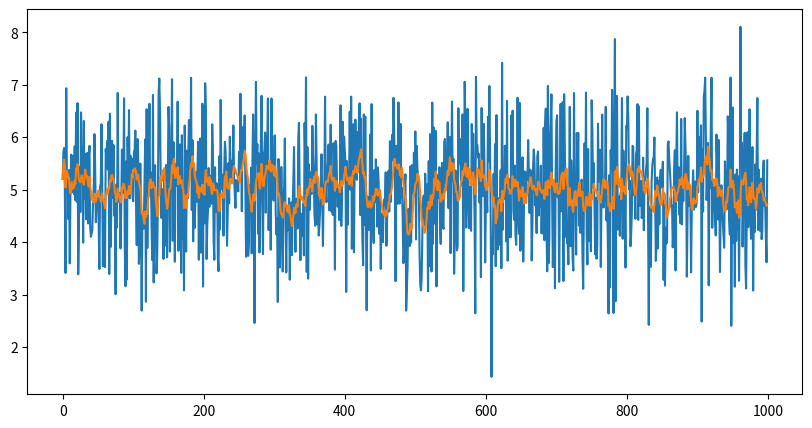

Here is the Python script that generated this plot:
import numpy as np

class MovingAverageFilter:
    " Moving Average Filter algorithm for filtering out high frequency noise. "
    def __init__(self,moving_mean: np.ndarray = None, num_iterations: int = 0, window: int = 3) -> None:
        self.moving_mean = moving_mean
        self.num_iterations = num_iterations
        self.window = window
        self.observations = []

    def update(self, observation: np.ndarray) -> None:
        " Update the model with the new observation. "
        self.num_iterations += 1
        if (self.moving_mean==None) and (self.num_iterations < self.window):
            self.moving_mean=observation
            self.observations.append(observation)
        elif (self.num_iterations < self.window):
            alpha = (self.num_iterations-1)/self.num_iterations  # alpha depends on the number of points, it is not free
            self.moving_mean = alpha*self.moving_mean + (1-alpha)*observation
            self.observations.append(observation)
        else:
            self.observations.append(observation)
            self.moving_mean += (self.observations[-1] - self.observations[0])/self.window
            del self.observations[0]
            

if __name__=="__main__":
    # create univariate data
    observations = np.random.normal(5, 1, 1000)
    
    # instanciate model
    model = MovingAverageFilter(window=10)
    # update the model with each observation
    list_moving_avg = []
    for observation in observations:
        model.update(observation)
        list_moving_avg.append(model.moving_mean)
    
    # plot results displaying data and moving average
    import matplotlib.pyplot as plt
    plt.figure(figsize=(10,5))
    plt.plot(observations)
    plt.plot(list_moving_avg)
    plt.show()

